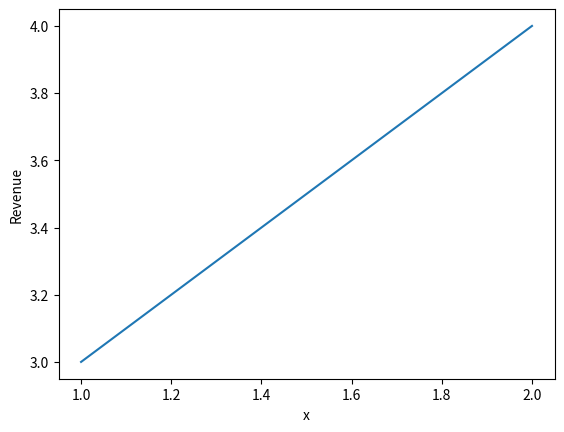
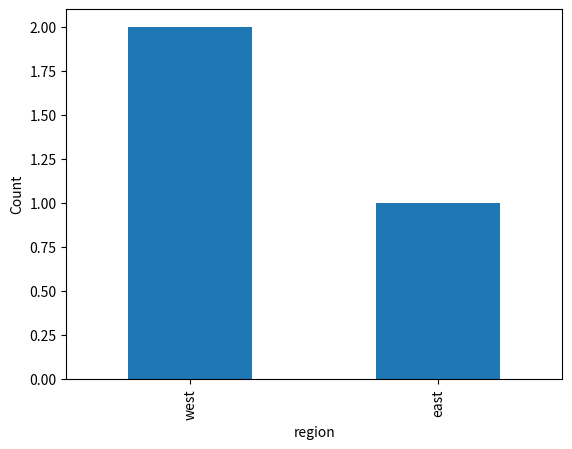

The script that saved these images, in order:
"""Reference answers for the 10 data-science notebook prompts."""

from math import ceil
from random import Random

import matplotlib.pyplot as plt
import numpy as np
import pandas as pd


def monthly_revenue(sales: pd.DataFrame) -> pd.Series:
    """Sum valid revenue by calendar month and return chronological periods."""
    dates = pd.to_datetime(sales["date"], errors="coerce")
    revenue = pd.to_numeric(sales["revenue"], errors="coerce")
    valid = dates.notna() & revenue.notna()
    months = dates[valid].dt.to_period("M")
    return revenue[valid].groupby(months).sum().sort_index()


def clean_sales(sales: pd.DataFrame) -> pd.DataFrame:
    """Return a cleaned copy containing valid dates and numeric revenue."""
    cleaned = sales.copy()
    cleaned["date"] = pd.to_datetime(cleaned["date"], errors="coerce")
    cleaned["revenue"] = pd.to_numeric(cleaned["revenue"], errors="coerce")
    return cleaned.dropna(subset=["date", "revenue"])


def standardize_columns(values: np.ndarray) -> np.ndarray:
    """Z-score each column, mapping constant and empty columns to zeros."""
    array = np.asarray(values, dtype=float)
    if array.ndim != 2:
        raise ValueError("values must be a two-dimensional array")
    if array.size == 0:
        return array.copy()
    centered = array - array.mean(axis=0)
    deviations = array.std(axis=0)
    return np.divide(
        centered,
        deviations,
        out=np.zeros_like(centered),
        where=deviations != 0,
    )


def moving_average(values: np.ndarray, window: int) -> np.ndarray:
    """Return means for each complete one-dimensional window."""
    array = np.asarray(values, dtype=float)
    if array.ndim != 1:
        raise ValueError("values must be one-dimensional")
    if not 1 <= window <= len(array):
        raise ValueError("window must be between one and the input length")
    return np.convolve(array, np.ones(window) / window, mode="valid")


def plot_series(x, y, *, ax=None, label="Value"):
    """Plot a labeled series and return its axes without displaying it."""
    if len(x) != len(y):
        raise ValueError("x and y must have the same length")
    if ax is None:
        _, ax = plt.subplots()
    ax.plot(x, y)
    ax.set_xlabel("x")
    ax.set_ylabel(label)
    return ax


def plot_category_counts(frame: pd.DataFrame, column: str, *, ax=None):
    """Plot non-missing category counts in descending order and return axes."""
    if column not in frame:
        raise KeyError(column)
    if ax is None:
        _, ax = plt.subplots()
    frame[column].value_counts().plot(kind="bar", ax=ax)
    ax.set_xlabel(column)
    ax.set_ylabel("Count")
    return ax


def binary_metrics(actual: list[int], predicted: list[int]) -> dict[str, float]:
    """Calculate accuracy, precision, recall, and F1 for binary labels."""
    if not actual or len(actual) != len(predicted):
        raise ValueError("inputs must be non-empty and have equal lengths")
    if any(label not in (0, 1) for label in actual + predicted):
        raise ValueError("labels must be zero or one")

    true_positive = sum(left == 1 and right == 1 for left, right in zip(actual, predicted))
    false_positive = sum(left == 0 and right == 1 for left, right in zip(actual, predicted))
    false_negative = sum(left == 1 and right == 0 for left, right in zip(actual, predicted))
    correct = sum(left == right for left, right in zip(actual, predicted))
    precision = (
        true_positive / (true_positive + false_positive) if true_positive + false_positive else 0.0
    )
    recall = (
        true_positive / (true_positive + false_negative) if true_positive + false_negative else 0.0
    )
    f1 = 2 * precision * recall / (precision + recall) if precision + recall else 0.0
    return {
        "accuracy": correct / len(actual),
        "precision": precision,
        "recall": recall,
        "f1": f1,
    }


def holdout_indices(
    size: int,
    test_fraction: float,
    seed: int,
) -> tuple[list[int], list[int]]:
    """Return deterministic, shuffled train and test index lists."""
    if size < 2 or not 0 < test_fraction < 1:
        raise ValueError("size must be at least two and fraction strictly between zero and one")
    indices = list(range(size))
    Random(seed).shuffle(indices)
    test_count = min(size - 1, max(1, ceil(size * test_fraction)))
    return indices[test_count:], indices[:test_count]


def bootstrap_mean_interval(
    values,
    *,
    resamples: int,
    confidence: float,
    seed: int,
) -> tuple[float, float]:
    """Return a seeded percentile bootstrap interval for the mean."""
    sample = np.asarray(values, dtype=float)
    if sample.ndim != 1 or sample.size < 2 or not np.isfinite(sample).all():
        raise ValueError("values must contain at least two finite numbers")
    if resamples < 1 or not 0 < confidence < 1:
        raise ValueError("resamples must be positive and confidence strictly between zero and one")
    generator = np.random.default_rng(seed)
    bootstrap_means = generator.choice(sample, size=(resamples, sample.size), replace=True).mean(
        axis=1
    )
    tail = (1 - confidence) / 2
    lower, upper = np.quantile(bootstrap_means, [tail, 1 - tail])
    return float(lower), float(upper)


def permutation_p_value(group_a, group_b, *, resamples: int, seed: int) -> float:
    """Return a two-sided permutation p-value for a difference in means."""
    first = np.asarray(group_a, dtype=float)
    second = np.asarray(group_b, dtype=float)
    if first.ndim != 1 or second.ndim != 1 or not first.size or not second.size:
        raise ValueError("both groups must be non-empty one-dimensional samples")
    if not np.isfinite(first).all() or not np.isfinite(second).all():
        raise ValueError("samples must contain only finite numbers")
    if resamples < 1:
        raise ValueError("resamples must be positive")

    pooled = np.concatenate((first, second))
    observed = abs(first.mean() - second.mean())
    generator = np.random.default_rng(seed)
    extreme = 0
    for _ in range(resamples):
        shuffled = generator.permutation(pooled)
        difference = abs(shuffled[: first.size].mean() - shuffled[first.size :].mean())
        extreme += difference >= observed
    return (extreme + 1) / (resamples + 1)


def _check() -> None:
    sales = pd.DataFrame(
        {
            "date": ["2026-01-02", "2026-01-20", "2026-02-01", "invalid"],
            "revenue": [3, 4, 5, 6],
        }
    )
    monthly = monthly_revenue(sales)
    assert monthly.loc[pd.Period("2026-01", freq="M")] == 7
    cleaned = clean_sales(sales)
    assert len(cleaned) == 3
    assert sales.loc[3, "date"] == "invalid"
    standardized = standardize_columns(np.array([[1.0, 5.0], [3.0, 5.0]]))
    assert np.allclose(standardized[:, 0], [-1.0, 1.0])
    assert np.allclose(standardized[:, 1], [0.0, 0.0])
    assert np.allclose(moving_average(np.array([1, 2, 3, 4]), 2), [1.5, 2.5, 3.5])
    axes = plot_series([1, 2], [3, 4], label="Revenue")
    assert axes.get_ylabel() == "Revenue"
    plt.close(axes.figure)
    axes = plot_category_counts(pd.DataFrame({"region": ["west", "east", "west"]}), "region")
    assert axes.get_ylabel() == "Count"
    plt.close(axes.figure)
    metrics = binary_metrics([1, 0, 1], [1, 0, 0])
    assert metrics["accuracy"] == 2 / 3
    assert metrics["recall"] == 0.5
    train, test = holdout_indices(10, 0.2, seed=7)
    assert set(train).isdisjoint(test)
    assert sorted(train + test) == list(range(10))
    assert holdout_indices(10, 0.2, seed=7) == (train, test)
    lower, upper = bootstrap_mean_interval([1, 2, 3, 4], resamples=1000, confidence=0.95, seed=3)
    assert lower <= 2.5 <= upper
    p_value = permutation_p_value([1, 2, 3], [1, 2, 3], resamples=500, seed=3)
    assert 0.0 < p_value <= 1.0


if __name__ == "__main__":
    _check()
    print("OK")
